Photos from the image-classification dataset "lemon_leaf_dataset" in the GitHub repository bhawanakc07/Major_project-Lemonleaf-. Its 9 classes are: anthracnose, bacterial blight, citrus canker, curl virus, deficiency leaf, dry leaf, healthy leaf, sooty mould, spider mites.

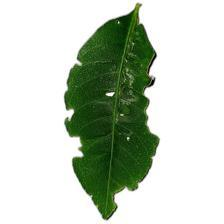
Label: deficiency leaf

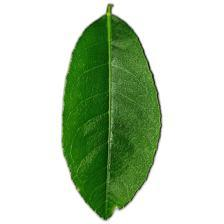
Label: healthy leaf

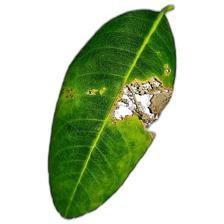
Label: citrus canker

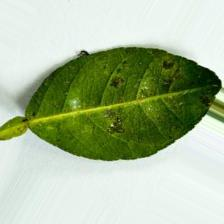
Label: bacterial blight

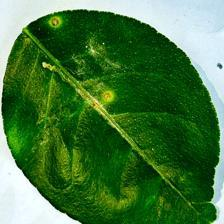
Label: anthracnose

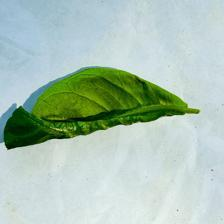
Label: curl virus
